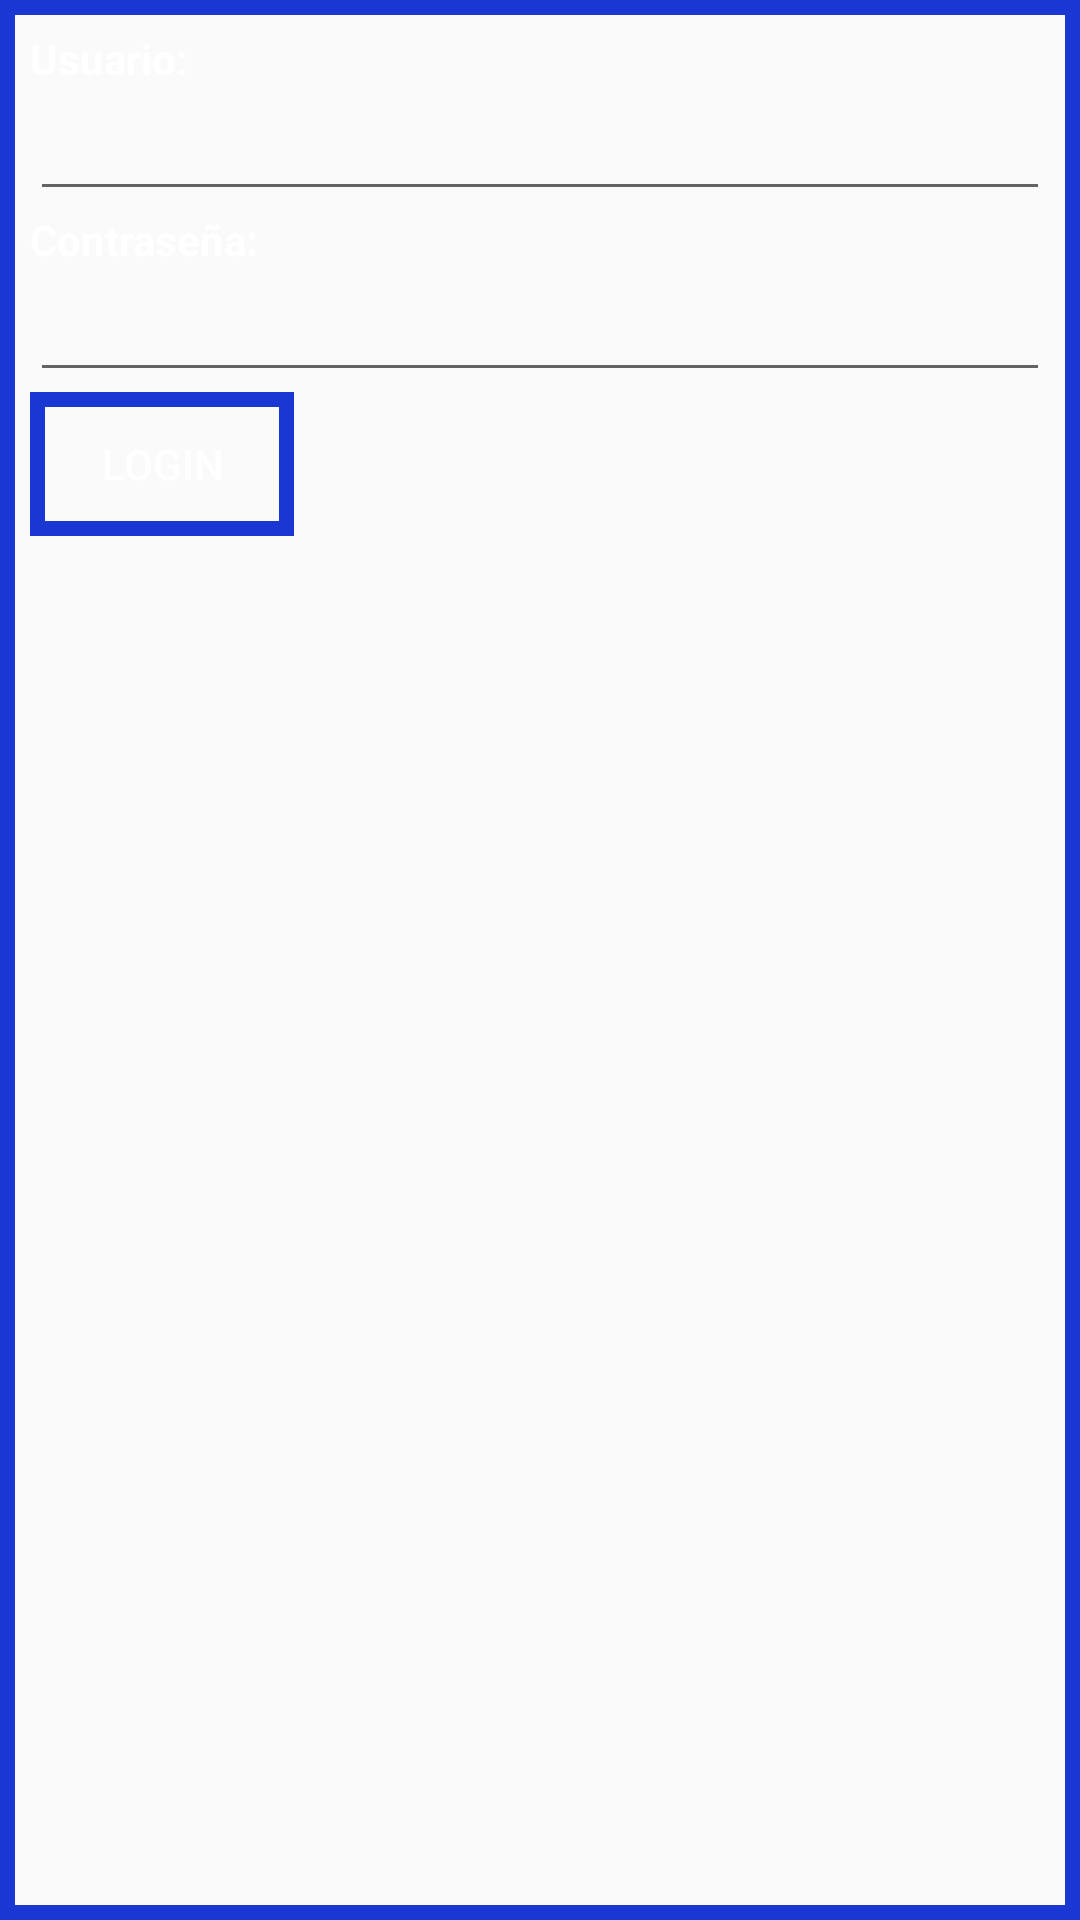

The Android layout XML behind this screen, and the referenced resources:
<!-- AndroidManifest.xml: application theme Theme.Ejercicio1mgg -->
<!-- res/layout/login.xml -->
<?xml version="1.0" encoding="utf-8"?>
<LinearLayout xmlns:android="http://schemas.android.com/apk/res/android"
    xmlns:app="http://schemas.android.com/apk/res-auto"
    android:layout_width="match_parent"
    android:layout_height="match_parent"
    android:orientation="vertical"
    android:background="@drawable/button_border"
    android:padding="10dp">

    <TextView android:id="@+id/lblUsuario"
        android:layout_width="wrap_content"
        android:layout_height="wrap_content"
        android:text="@string/usuario"
        android:textColor="@color/white"
        android:textStyle="bold" />

    <EditText android:id="@+id/txtUsuario"
        android:layout_height="wrap_content"
        android:layout_width="match_parent"
        android:inputType="textCapSentences|textNoSuggestions"
        android:textColor="@color/white" />

    <TextView android:id="@+id/lblPassword"
        android:layout_width="wrap_content"
        android:layout_height="wrap_content"
        android:text="Contraseña:"
        android:textColor="@color/white"
        android:textStyle="bold" />

    <EditText android:id="@+id/txtPassword"
        android:layout_height="wrap_content"
        android:layout_width="match_parent"
        android:textColor="@color/white"
        android:inputType="textPassword" />

    <LinearLayout
        android:layout_width="match_parent"
        android:layout_height="wrap_content"
        android:orientation="horizontal">

        <Button
            android:id="@+id/btnAceptar"
            android:layout_width="wrap_content"
            android:layout_height="wrap_content"
            android:paddingLeft="20dp"
            android:paddingRight="20dp"
            android:text="Login"
            android:textColor="#FFFFFF"
            android:background="@drawable/button_border" />

        <TextView android:id="@+id/lblMensaje"
            android:layout_width="wrap_content"
            android:layout_height="wrap_content"
            android:paddingLeft="10dp"
            android:textColor="@color/white"
            android:textStyle="bold" />

    </LinearLayout>
</LinearLayout>
<!-- resources referenced by this layout -->
<resources>
  <color name="white">#FFFFFFFF</color>
  <!-- drawable button_border (drawable) -->
  <?xml version="1.0" encoding="utf-8"?>
      <shape xmlns:android="http://schemas.android.com/apk/res/android"
          android:shape="rectangle" >
          <solid android:color="@android:color/transparent" />
          <stroke
              android:width="5dp"
              android:color="#1B37D3" />
  
      </shape>
  <string name="usuario">Usuario:</string>
  <style name="Theme.Ejercicio1mgg" parent="Theme.AppCompat.DayNight.NoActionBar">
          
          <item name="colorPrimary">@color/purple_500</item>
          <item name="colorPrimaryVariant">@color/purple_700</item>
          <item name="colorOnPrimary">@color/white</item>
          
          <item name="colorSecondary">@color/orange</item>
          <item name="colorSecondaryVariant">@color/teal_700</item>
          <item name="colorOnSecondary">@color/black</item>
          <item name="colorAccent">@color/orange</item>
          
          <item name="android:statusBarColor" tools:targetApi="l">?attr/colorPrimaryVariant</item>
          
      </style>
  <color name="purple_500">#FF6200EE</color>
  <color name="purple_700">#FF3700B3</color>
  <color name="orange">#FF9800</color>
  <color name="teal_700">#FF018786</color>
  <color name="black">#FF000000</color>
</resources>
